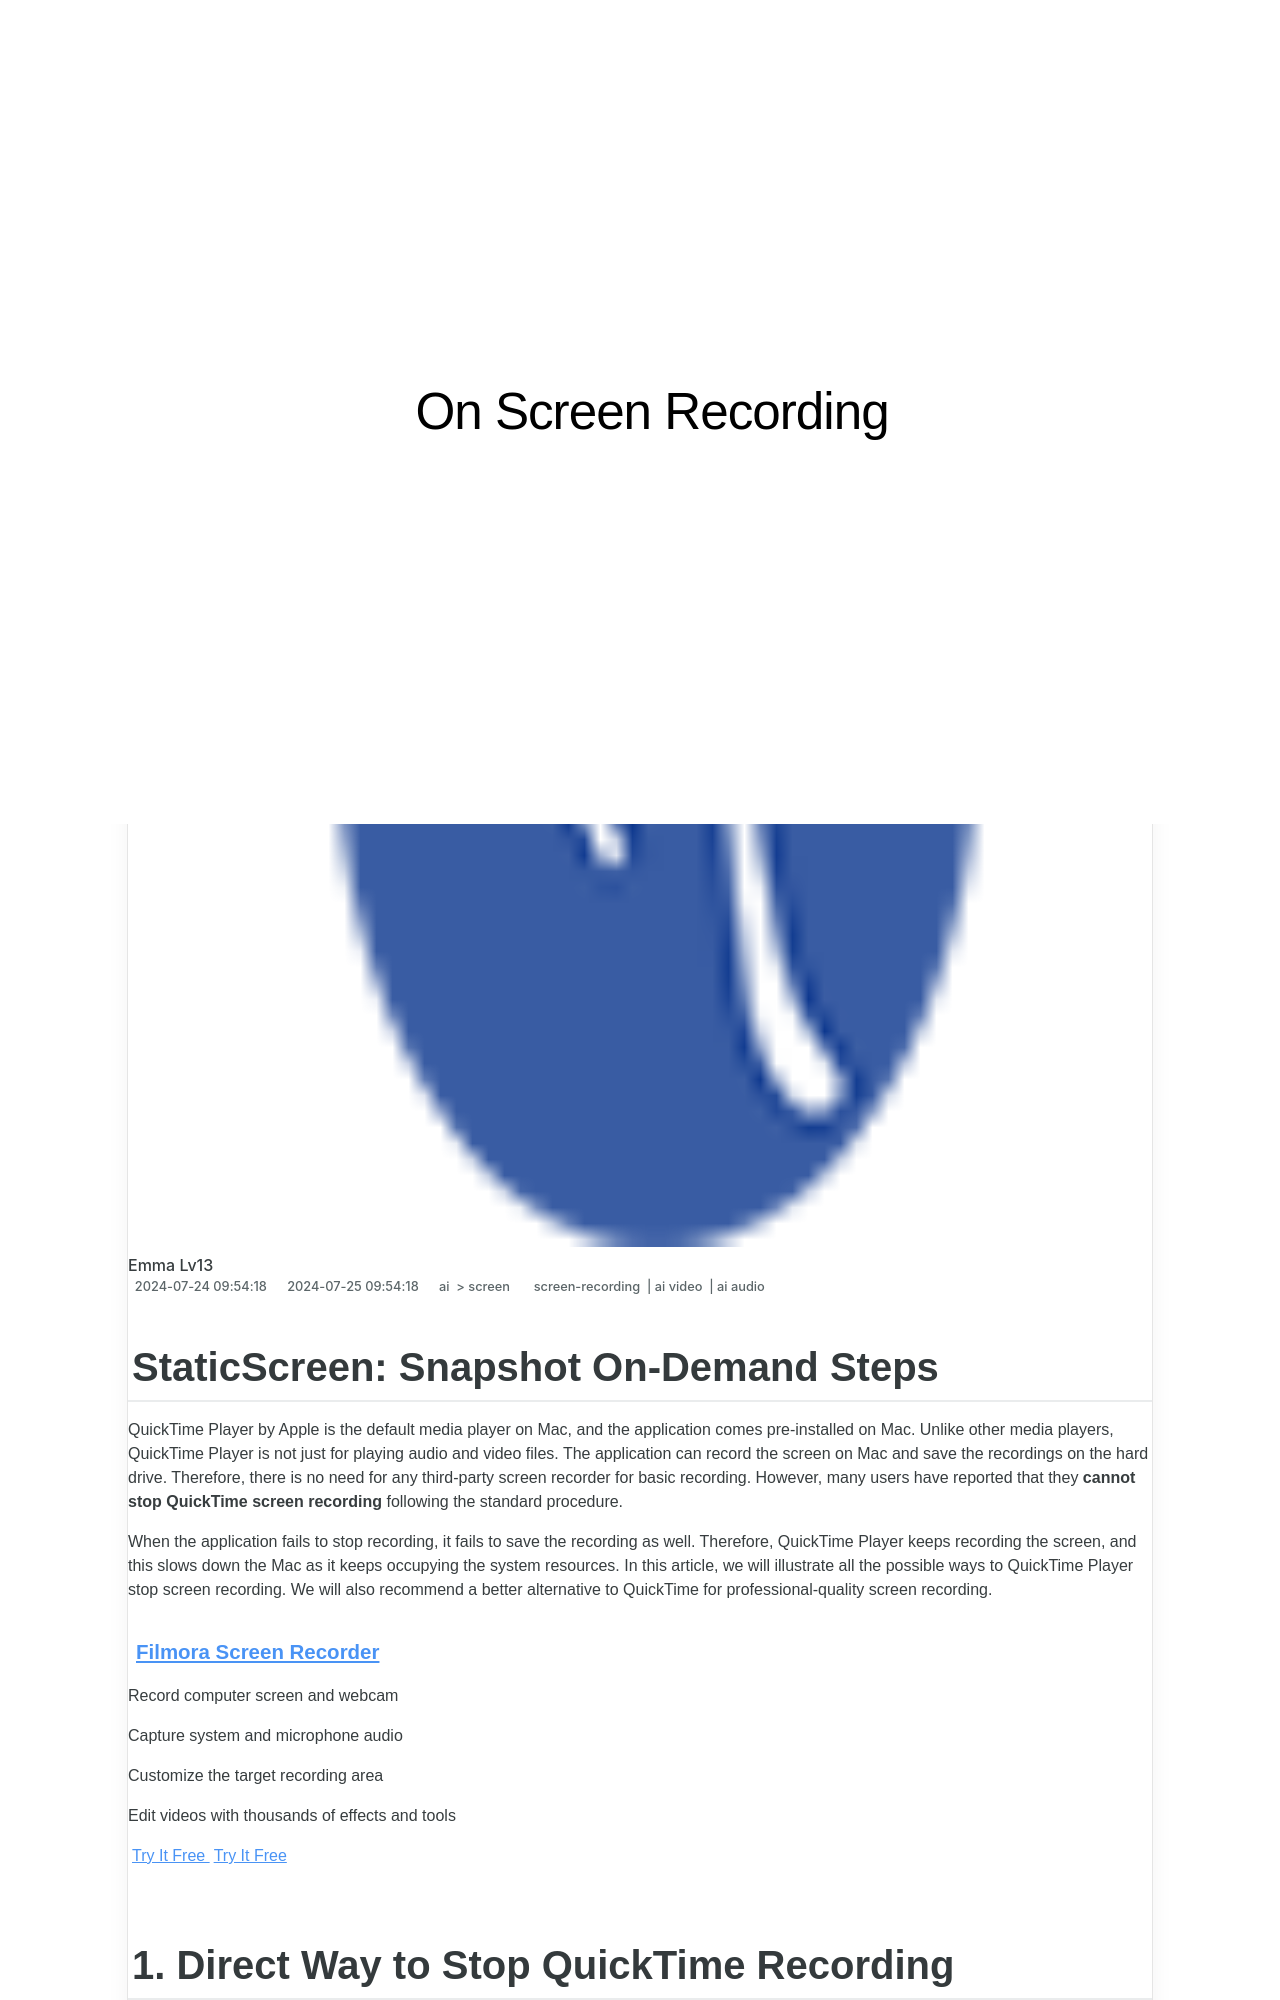

repository: techidaily/site-on-screen-recording · page: new-in-2024-staticscreen-snapshot-on-demand-steps/index.html · generator: jekyll

---
title: "\"[New] In 2024, StaticScreen  Snapshot On-Demand Steps\""
date: 2024-07-24T09:54:18.064Z
updated: 2024-07-25T09:54:18.064Z
tags: 
  - screen-recording
  - ai video
  - ai audio
categories: 
  - ai
  - screen
description: "\"This Article Describes [New] In 2024, StaticScreen: Snapshot On-Demand Steps\""
excerpt: "\"This Article Describes [New] In 2024, StaticScreen: Snapshot On-Demand Steps\""
keywords: "\"Screen Snapshots,Demand Snapshot,On-Demand Screens,Real-Time Snapshot,Quick Screen View,Immediate Screen Capture,Dynamic Image Display\""
thumbnail: https://thmb.techidaily.com/6b8b8cd944b78f2fca9befdc6ff94bcc8ad2bce093f59dcdf2b6479e3403f82d.jpg
---

## StaticScreen: Snapshot On-Demand Steps

QuickTime Player by Apple is the default media player on Mac, and the application comes pre-installed on Mac. Unlike other media players, QuickTime Player is not just for playing audio and video files. The application can record the screen on Mac and save the recordings on the hard drive. Therefore, there is no need for any third-party screen recorder for basic recording. However, many users have reported that they **cannot stop QuickTime screen recording** following the standard procedure.

When the application fails to stop recording, it fails to save the recording as well. Therefore, QuickTime Player keeps recording the screen, and this slows down the Mac as it keeps occupying the system resources. In this article, we will illustrate all the possible ways to QuickTime Player stop screen recording. We will also recommend a better alternative to QuickTime for professional-quality screen recording.
